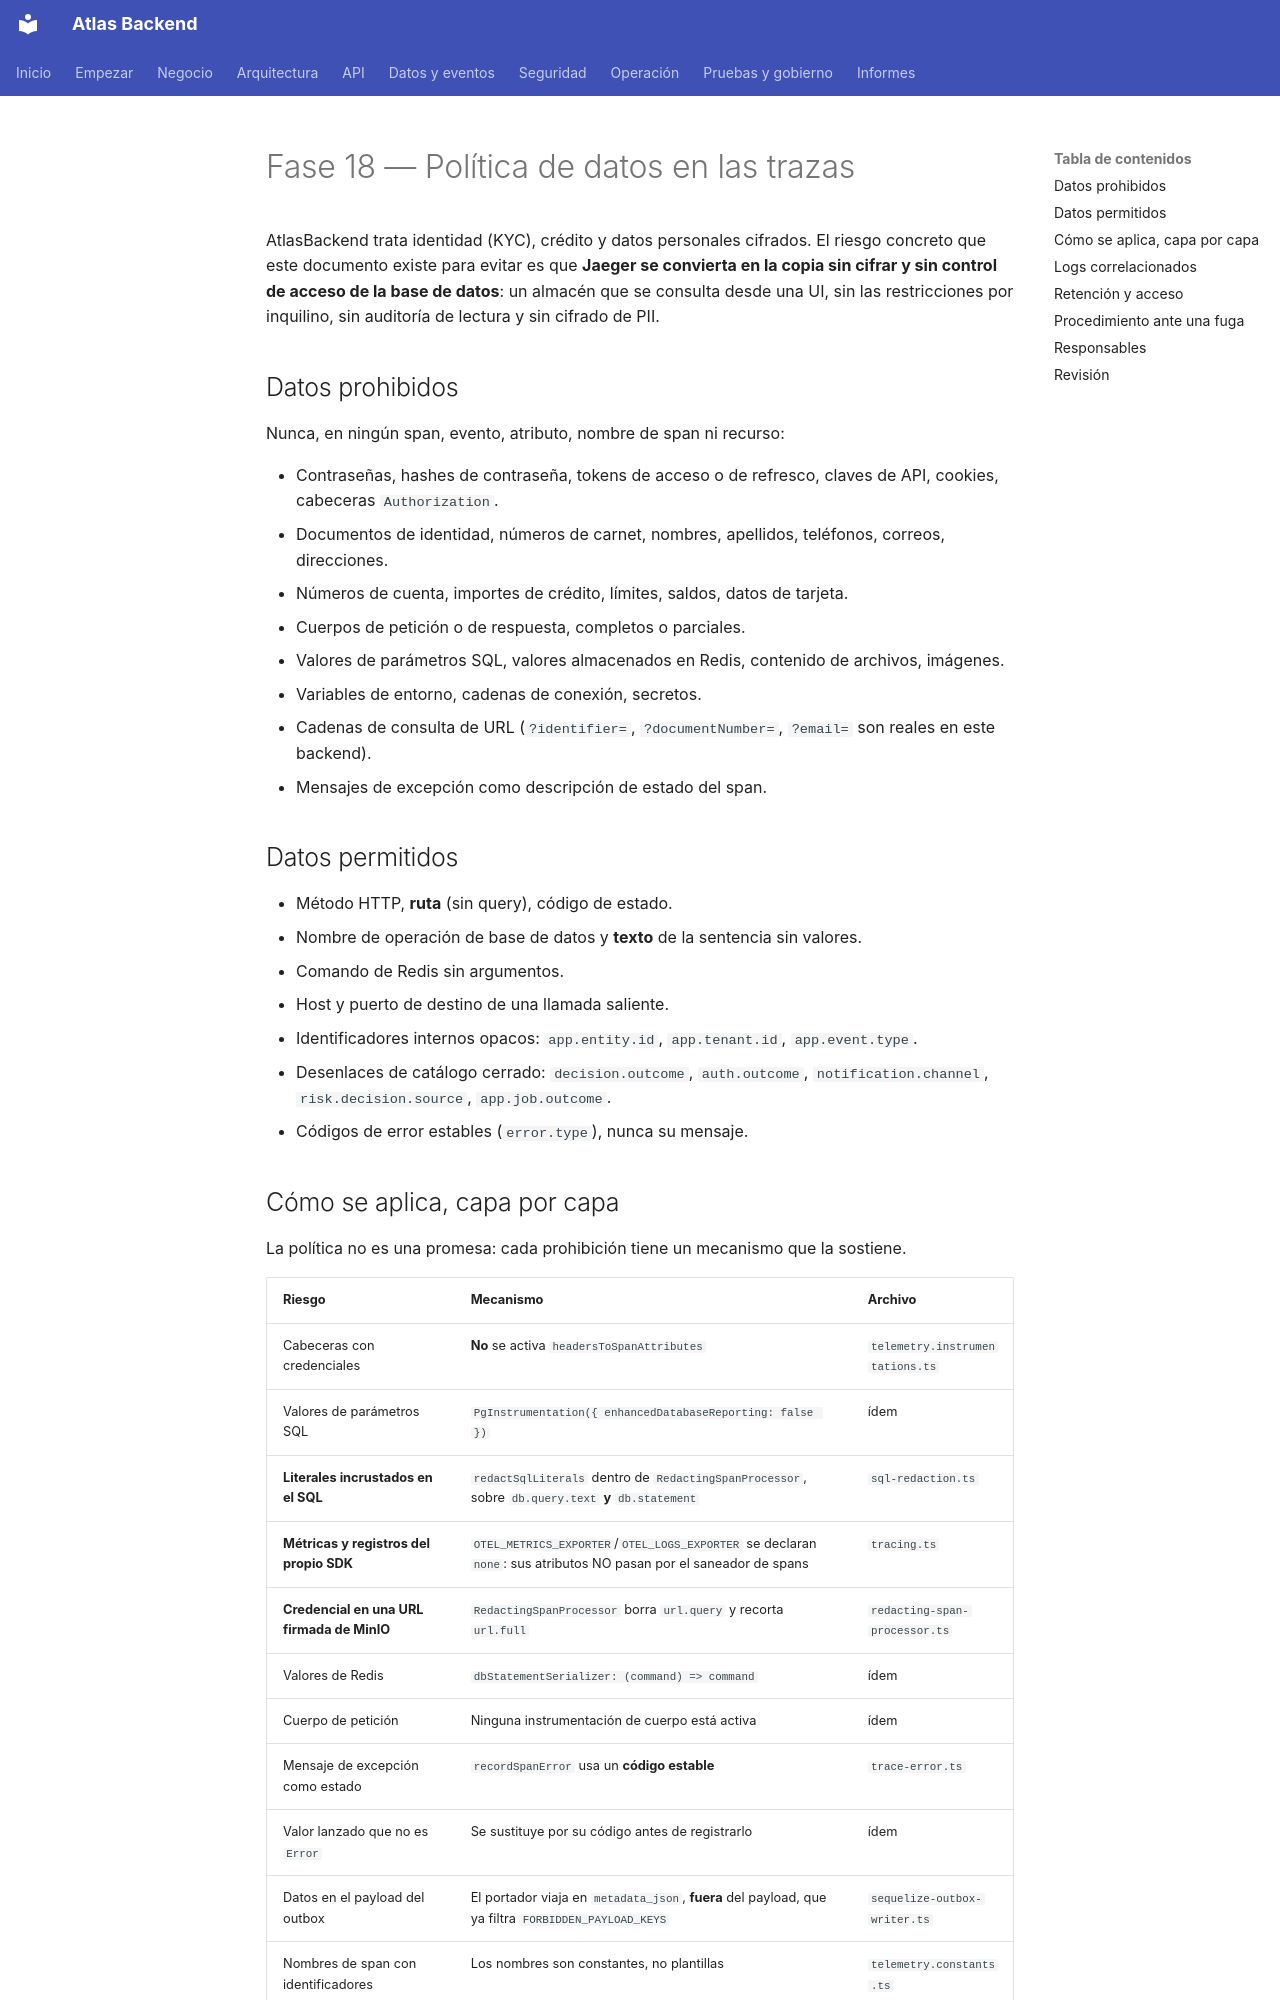

repository: PabloArauzCaballero/AtlasBackend · page: observability/04-data-privacy-policy/index.html · generator: mkdocs

# Fase 18 — Política de datos en las trazas

AtlasBackend trata identidad (KYC), crédito y datos personales cifrados. El riesgo concreto que
este documento existe para evitar es que **Jaeger se convierta en la copia sin cifrar y sin
control de acceso de la base de datos**: un almacén que se consulta desde una UI, sin las
restricciones por inquilino, sin auditoría de lectura y sin cifrado de PII.

## Datos prohibidos

Nunca, en ningún span, evento, atributo, nombre de span ni recurso:

- Contraseñas, hashes de contraseña, tokens de acceso o de refresco, claves de API, cookies,
  cabeceras `Authorization`.
- Documentos de identidad, números de carnet, nombres, apellidos, teléfonos, correos,
  direcciones.
- Números de cuenta, importes de crédito, límites, saldos, datos de tarjeta.
- Cuerpos de petición o de respuesta, completos o parciales.
- Valores de parámetros SQL, valores almacenados en Redis, contenido de archivos, imágenes.
- Variables de entorno, cadenas de conexión, secretos.
- Cadenas de consulta de URL (`?identifier=`, `?documentNumber=`, `?email=` son reales en este
  backend).
- Mensajes de excepción como descripción de estado del span.

## Datos permitidos

- Método HTTP, **ruta** (sin query), código de estado.
- Nombre de operación de base de datos y **texto** de la sentencia sin valores.
- Comando de Redis sin argumentos.
- Host y puerto de destino de una llamada saliente.
- Identificadores internos opacos: `app.entity.id`, `app.tenant.id`, `app.event.type`.
- Desenlaces de catálogo cerrado: `decision.outcome`, `auth.outcome`, `notification.channel`,
  `risk.decision.source`, `app.job.outcome`.
- Códigos de error estables (`error.type`), nunca su mensaje.
